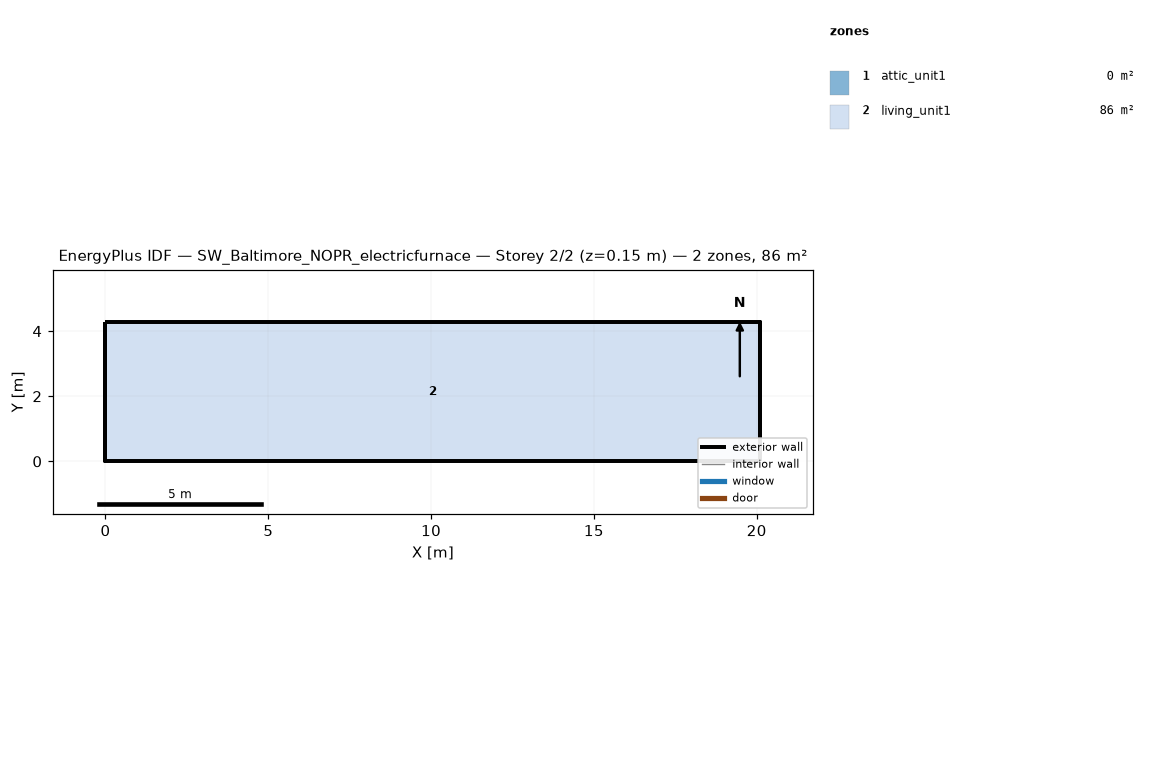
=== STOREY PLAN SPEC (per zone: floor XY polygon, exterior-wall plan segments, windows/doors) ===
zone 1: attic_unit1  (0.0 m²)
  exterior wall: (20.11, 0.00) – (20.11, 4.27) – (20.11, 2.13)  [6.4 m]
  exterior wall: (0.00, 4.27) – (0.00, 0.00) – (0.00, 2.13)  [6.4 m]
zone 2: living_unit1  (85.9 m²)
  floor: (0.00, 0.00) (0.00, 4.27) (20.11, 4.27) (20.11, 0.00)
  exterior wall: (0.00, 0.00) – (20.11, 0.00)  [20.1 m]
  exterior wall: (20.11, 0.00) – (20.11, 4.27)  [4.3 m]
  exterior wall: (20.11, 4.27) – (0.00, 4.27)  [20.1 m]
  exterior wall: (0.00, 4.27) – (0.00, 0.00)  [4.3 m]

=== DERIVED (storey summary) ===
Building: SW_Baltimore_NOPR_electricfurnace
Storey: 2 of 2  (floor level z = 0.15 m)
Storey gross floor area: 85.9 m²
Zones on this storey: 2
  - attic_unit1: floor 0.0 m²; exterior wall 12.8 m (1.3 m²); WWR 0.0%
  - living_unit1: floor 85.9 m²; exterior wall 48.8 m (111.5 m²); WWR 0.0%
Zone adjacency: (none detected)